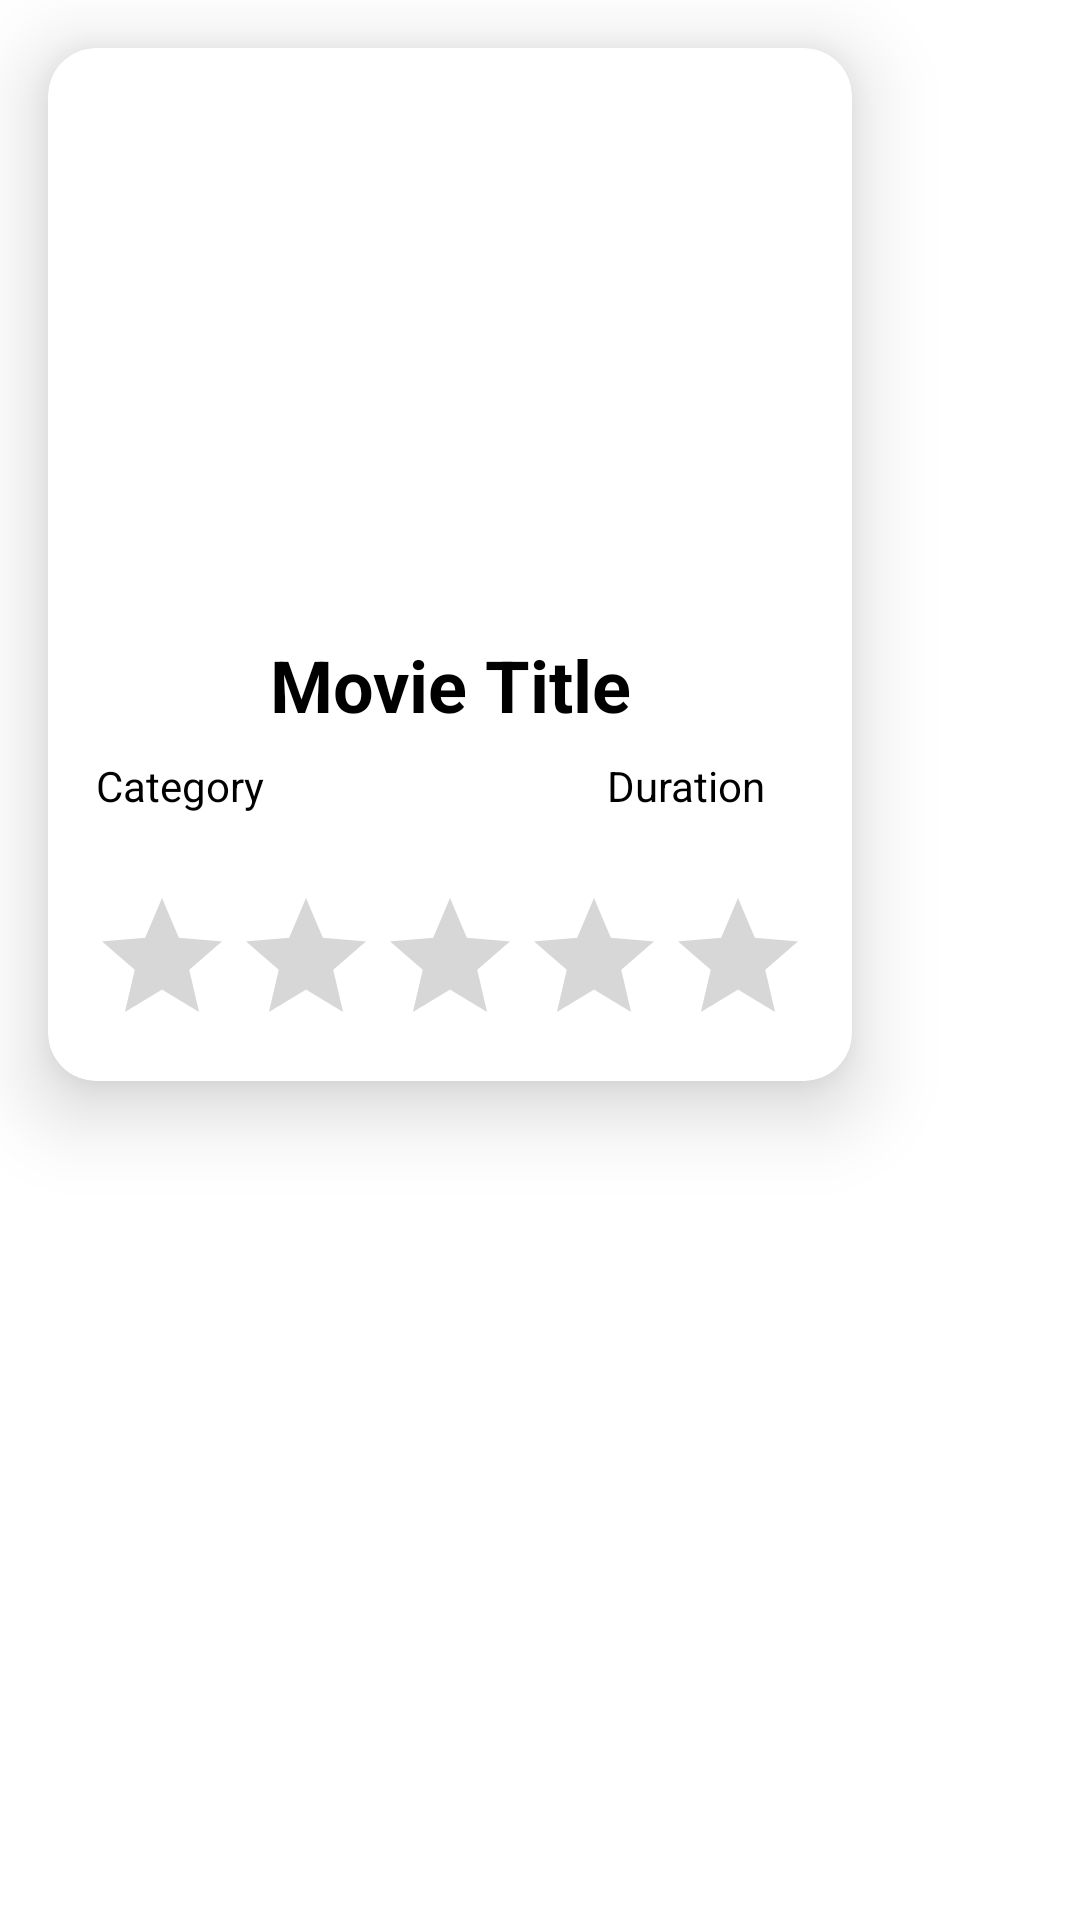

Here is an Android app screen rendered from its layout file. Give the layout XML and the strings, colors and styles it references.
<!-- AndroidManifest.xml: application theme Theme.MovieDbApp -->
<!-- res/layout/movie_custom.xml -->
<?xml version="1.0" encoding="utf-8"?>
<LinearLayout xmlns:android="http://schemas.android.com/apk/res/android"
    xmlns:tools="http://schemas.android.com/tools"
    android:layout_width="wrap_content"
    android:layout_height="wrap_content"
    xmlns:app="http://schemas.android.com/apk/res-auto"
    android:orientation="vertical">

    <androidx.cardview.widget.CardView
        android:id="@+id/card_view"
        android:layout_width="268dp"
        android:layout_height="wrap_content"
        android:clipToPadding="true"
        android:layout_margin="16dp"
        app:cardCornerRadius="16dp"
        app:cardElevation="16dp">

        <LinearLayout
            android:layout_width="match_parent"
            android:layout_height="wrap_content"
            android:orientation="vertical">

            <ImageView
                android:id="@+id/iv_movie"
                android:layout_width="match_parent"
                android:layout_height="180dp"
                android:scaleType="centerCrop"
                tools:srcCompat="@tools:sample/avatars" />

            <LinearLayout
                android:layout_width="match_parent"
                android:layout_height="match_parent"
                android:padding="16dp"
                android:orientation="vertical">

                <TextView
                    android:id="@+id/tv_title"
                    android:layout_width="match_parent"
                    android:layout_height="wrap_content"
                    android:text="Movie Title"
                    android:gravity="center"
                    android:textStyle="bold"
                    android:textSize="24sp"
                    android:textColor="@color/black"/>

                <LinearLayout
                    android:layout_width="match_parent"
                    android:layout_height="wrap_content"
                    android:orientation="horizontal"
                    android:layout_marginTop="8dp"
                    android:weightSum="100">

                    <TextView
                        android:id="@+id/tv_releaseDate"
                        android:layout_width="wrap_content"
                        android:layout_height="wrap_content"
                        android:layout_weight="90"
                        android:text="Category"
                        android:textSize="14sp"
                        android:gravity="start"
                        android:textColor="@color/black"/>

                    <TextView
                        android:id="@+id/tv_duration"
                        android:layout_width="wrap_content"
                        android:layout_height="wrap_content"
                        android:layout_weight="10"
                        android:text="Duration"
                        android:textSize="14sp"
                        android:layout_gravity="center"
                        android:textColor="@color/black"/>

                </LinearLayout>

            </LinearLayout>

            <RatingBar
                android:id="@+id/rating_bar"
                android:layout_width="wrap_content"
                android:layout_height="wrap_content"
                android:layout_gravity="center"
                android:layout_margin="8dp"
                android:numStars="5" />

        </LinearLayout>
    </androidx.cardview.widget.CardView>
</LinearLayout>
<!-- resources referenced by this layout -->
<resources>
  <style name="Theme.MovieDbApp" parent="Theme.MaterialComponents.Light.NoActionBar">
          
          <item name="colorPrimary">@color/purple_500</item>
          <item name="colorPrimaryVariant">@color/purple_700</item>
          <item name="colorOnPrimary">@color/white</item>
          
          <item name="colorSecondary">@color/teal_200</item>
          <item name="colorSecondaryVariant">@color/teal_700</item>
          <item name="colorOnSecondary">@color/black</item>
          
          <item name="android:statusBarColor" tools:targetApi="l">?attr/colorPrimaryVariant</item>
          
      </style>
  <!-- not gathered from this repository: default colours our renderer supplied (Android Studio template values) -->
  <color name="purple_500">#FF6200EE</color>
  <color name="purple_700">#FF3700B3</color>
  <color name="teal_200">#FF03DAC5</color>
  <color name="teal_700">#FF018786</color>
  <color name="black">#FF000000</color>
  <color name="white">#FFFFFFFF</color>
</resources>
